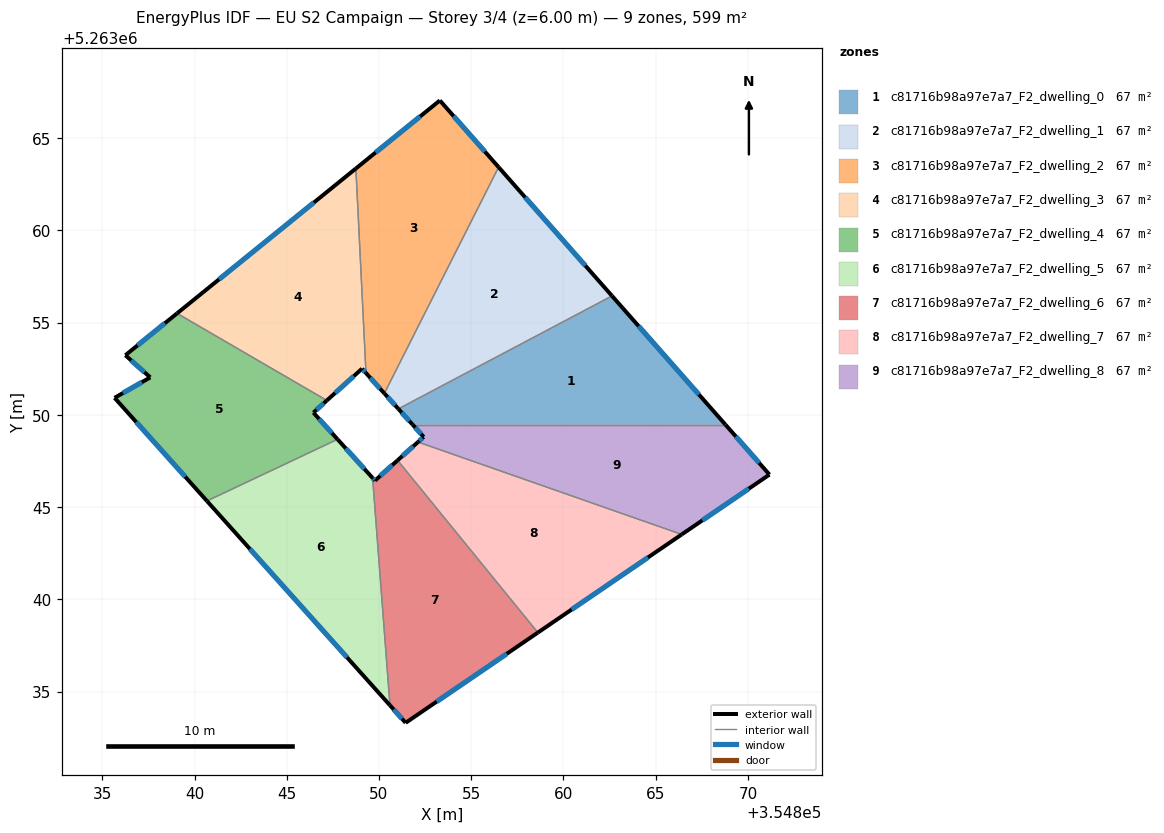
=== STOREY PLAN SPEC (per zone: floor XY polygon, exterior-wall plan segments, windows/doors) ===
zone 1: c81716b98a97e7a7_F2_dwelling_0  (66.5 m²)
  floor: (354862.63, 5263056.45) (354868.78, 5263049.47) (354851.83, 5263049.47) (354851.05, 5263050.32)
  exterior wall: (354851.05, 5263050.32) – (354851.83, 5263049.47)  [1.2 m]
    window: (354851.23, 5263050.12) – (354851.65, 5263049.67)  [1.0 m²]
  exterior wall: (354868.78, 5263049.47) – (354862.63, 5263056.45)  [9.3 m]
    window: (354867.34, 5263051.11) – (354864.08, 5263054.81)  [7.9 m²]
  interior walls: 2
zone 2: c81716b98a97e7a7_F2_dwelling_1  (66.5 m²)
  floor: (354856.48, 5263063.43) (354862.63, 5263056.45) (354851.05, 5263050.32) (354850.29, 5263051.16)
  exterior wall: (354850.29, 5263051.16) – (354851.05, 5263050.32)  [1.1 m]
    window: (354850.47, 5263050.97) – (354850.87, 5263050.52)  [1.0 m²]
  exterior wall: (354862.63, 5263056.45) – (354856.48, 5263063.43)  [9.3 m]
    window: (354861.19, 5263058.09) – (354857.93, 5263061.79)  [7.8 m²]
  interior walls: 2
zone 3: c81716b98a97e7a7_F2_dwelling_2  (66.5 m²)
  floor: (354853.30, 5263067.04) (354856.48, 5263063.43) (354850.29, 5263051.16) (354849.30, 5263052.26) (354848.75, 5263063.35)
  exterior wall: (354849.30, 5263052.26) – (354850.29, 5263051.16)  [1.5 m]
    window: (354849.53, 5263052.01) – (354850.06, 5263051.42)  [1.3 m²]
  exterior wall: (354853.30, 5263067.04) – (354848.75, 5263063.35)  [5.9 m]
    window: (354852.23, 5263066.18) – (354849.82, 5263064.22)  [4.9 m²]
  exterior wall: (354856.48, 5263063.43) – (354853.30, 5263067.04)  [4.8 m]
    window: (354855.74, 5263064.28) – (354854.05, 5263066.19)  [4.1 m²]
  interior walls: 2
zone 4: c81716b98a97e7a7_F2_dwelling_3  (66.5 m²)
  floor: (354848.75, 5263063.35) (354849.30, 5263052.26) (354849.08, 5263052.50) (354847.17, 5263050.78) (354839.05, 5263055.50)
  exterior wall: (354849.08, 5263052.50) – (354849.30, 5263052.26)  [0.3 m]
    window: (354849.13, 5263052.45) – (354849.25, 5263052.32)  [0.3 m²]
  exterior wall: (354847.17, 5263050.78) – (354849.08, 5263052.50)  [2.6 m]
    window: (354847.62, 5263051.18) – (354848.63, 5263052.10)  [2.2 m²]
  exterior wall: (354848.75, 5263063.35) – (354839.05, 5263055.50)  [12.5 m]
    window: (354846.47, 5263061.51) – (354841.33, 5263057.35)  [10.5 m²]
  interior walls: 2
zone 5: c81716b98a97e7a7_F2_dwelling_4  (66.5 m²)
  floor: (354847.17, 5263050.78) (354846.44, 5263050.12) (354847.75, 5263048.67) (354840.67, 5263045.33) (354835.67, 5263050.92) (354837.60, 5263052.03) (354836.25, 5263053.23) (354839.05, 5263055.50)
  exterior wall: (354836.25, 5263053.23) – (354837.60, 5263052.03)  [1.8 m]
    window: (354836.57, 5263052.95) – (354837.28, 5263052.31)  [1.5 m²]
  exterior wall: (354839.05, 5263055.50) – (354836.25, 5263053.23)  [3.6 m]
    window: (354838.40, 5263054.97) – (354836.91, 5263053.76)  [3.0 m²]
  exterior wall: (354846.45, 5263050.12) – (354847.17, 5263050.78)  [1.0 m]
    window: (354846.62, 5263050.28) – (354847.00, 5263050.63)  [0.8 m²]
  exterior wall: (354847.76, 5263048.67) – (354846.45, 5263050.12)  [2.0 m]
    window: (354847.45, 5263049.01) – (354846.75, 5263049.78)  [1.6 m²]
  exterior wall: (354835.67, 5263050.92) – (354840.67, 5263045.33)  [7.5 m]
    window: (354836.84, 5263049.61) – (354839.50, 5263046.64)  [6.3 m²]
  exterior wall: (354837.60, 5263052.03) – (354835.67, 5263050.92)  [2.2 m]
    window: (354837.15, 5263051.77) – (354836.12, 5263051.18)  [1.9 m²]
  interior walls: 2
zone 6: c81716b98a97e7a7_F2_dwelling_5  (66.5 m²)
  floor: (354849.65, 5263046.58) (354850.60, 5263034.25) (354840.67, 5263045.33) (354847.75, 5263048.67)
  exterior wall: (354849.66, 5263046.58) – (354847.76, 5263048.67)  [2.8 m]
    window: (354849.21, 5263047.07) – (354848.20, 5263048.18)  [2.4 m²]
  exterior wall: (354840.67, 5263045.33) – (354850.60, 5263034.25)  [14.9 m]
    window: (354843.00, 5263042.73) – (354848.27, 5263036.85)  [12.6 m²]
  interior walls: 2
zone 7: c81716b98a97e7a7_F2_dwelling_6  (66.5 m²)
  floor: (354851.01, 5263047.53) (354858.61, 5263038.20) (354851.44, 5263033.31) (354850.60, 5263034.25) (354849.65, 5263046.58) (354849.78, 5263046.43)
  exterior wall: (354849.78, 5263046.43) – (354849.66, 5263046.58)  [0.2 m]
    window: (354849.75, 5263046.47) – (354849.68, 5263046.54)  [0.2 m²]
  exterior wall: (354851.01, 5263047.53) – (354849.78, 5263046.43)  [1.6 m]
    window: (354850.72, 5263047.28) – (354850.07, 5263046.69)  [1.4 m²]
  exterior wall: (354851.45, 5263033.31) – (354858.61, 5263038.20)  [8.7 m]
    window: (354853.13, 5263034.45) – (354856.93, 5263037.05)  [7.3 m²]
  exterior wall: (354850.60, 5263034.25) – (354851.45, 5263033.31)  [1.3 m]
    window: (354850.80, 5263034.03) – (354851.25, 5263033.53)  [1.1 m²]
  interior walls: 2
zone 8: c81716b98a97e7a7_F2_dwelling_7  (66.5 m²)
  floor: (354866.41, 5263043.52) (354858.61, 5263038.20) (354851.01, 5263047.53) (354852.11, 5263048.53)
  exterior wall: (354852.11, 5263048.53) – (354851.01, 5263047.53)  [1.5 m]
    window: (354851.86, 5263048.29) – (354851.27, 5263047.77)  [1.3 m²]
  exterior wall: (354858.61, 5263038.20) – (354866.41, 5263043.52)  [9.4 m]
    window: (354860.44, 5263039.45) – (354864.58, 5263042.27)  [8.0 m²]
  interior walls: 2
zone 9: c81716b98a97e7a7_F2_dwelling_8  (66.5 m²)
  floor: (354868.78, 5263049.47) (354871.17, 5263046.76) (354866.41, 5263043.52) (354852.11, 5263048.53) (354852.42, 5263048.80) (354851.83, 5263049.47)
  exterior wall: (354852.42, 5263048.80) – (354852.11, 5263048.53)  [0.4 m]
    window: (354852.35, 5263048.74) – (354852.19, 5263048.59)  [0.4 m²]
  exterior wall: (354851.83, 5263049.47) – (354852.42, 5263048.80)  [0.9 m]
    window: (354851.97, 5263049.31) – (354852.28, 5263048.96)  [0.8 m²]
  exterior wall: (354871.17, 5263046.76) – (354868.78, 5263049.47)  [3.6 m]
    window: (354870.61, 5263047.40) – (354869.34, 5263048.83)  [3.0 m²]
  exterior wall: (354866.41, 5263043.52) – (354871.17, 5263046.76)  [5.8 m]
    window: (354867.53, 5263044.28) – (354870.05, 5263046.00)  [4.9 m²]
  interior walls: 2

=== DERIVED (storey summary) ===
Building: EU S2 Campaign
Storey: 3 of 4  (floor level z = 6.00 m)
Storey gross floor area: 598.7 m²
Zones on this storey: 9
  - c81716b98a97e7a7_F2_dwelling_0: floor 66.5 m²; exterior wall 10.5 m (31.4 m²); 2 window(s) 8.8 m²; WWR 28.1%
  - c81716b98a97e7a7_F2_dwelling_1: floor 66.5 m²; exterior wall 10.4 m (31.3 m²); 2 window(s) 8.8 m²; WWR 28.1%
  - c81716b98a97e7a7_F2_dwelling_2: floor 66.5 m²; exterior wall 12.2 m (36.5 m²); 3 window(s) 10.3 m²; WWR 28.1%
  - c81716b98a97e7a7_F2_dwelling_3: floor 66.5 m²; exterior wall 15.4 m (46.1 m²); 3 window(s) 13.0 m²; WWR 28.1%
  - c81716b98a97e7a7_F2_dwelling_4: floor 66.5 m²; exterior wall 18.1 m (54.2 m²); 6 window(s) 15.3 m²; WWR 28.1%
  - c81716b98a97e7a7_F2_dwelling_5: floor 66.5 m²; exterior wall 17.7 m (53.1 m²); 2 window(s) 14.9 m²; WWR 28.1%
  - c81716b98a97e7a7_F2_dwelling_6: floor 66.5 m²; exterior wall 11.8 m (35.4 m²); 4 window(s) 9.9 m²; WWR 28.1%
  - c81716b98a97e7a7_F2_dwelling_7: floor 66.5 m²; exterior wall 10.9 m (32.8 m²); 2 window(s) 9.2 m²; WWR 28.1%
  - c81716b98a97e7a7_F2_dwelling_8: floor 66.5 m²; exterior wall 10.7 m (32.0 m²); 4 window(s) 9.0 m²; WWR 28.1%
Zone adjacency (shared interzone walls):
  - c81716b98a97e7a7_F2_dwelling_0 ↔ c81716b98a97e7a7_F2_dwelling_1
  - c81716b98a97e7a7_F2_dwelling_0 ↔ c81716b98a97e7a7_F2_dwelling_8
  - c81716b98a97e7a7_F2_dwelling_1 ↔ c81716b98a97e7a7_F2_dwelling_2
  - c81716b98a97e7a7_F2_dwelling_2 ↔ c81716b98a97e7a7_F2_dwelling_3
  - c81716b98a97e7a7_F2_dwelling_3 ↔ c81716b98a97e7a7_F2_dwelling_4
  - c81716b98a97e7a7_F2_dwelling_4 ↔ c81716b98a97e7a7_F2_dwelling_5
  - c81716b98a97e7a7_F2_dwelling_5 ↔ c81716b98a97e7a7_F2_dwelling_6
  - c81716b98a97e7a7_F2_dwelling_6 ↔ c81716b98a97e7a7_F2_dwelling_7
  - c81716b98a97e7a7_F2_dwelling_7 ↔ c81716b98a97e7a7_F2_dwelling_8